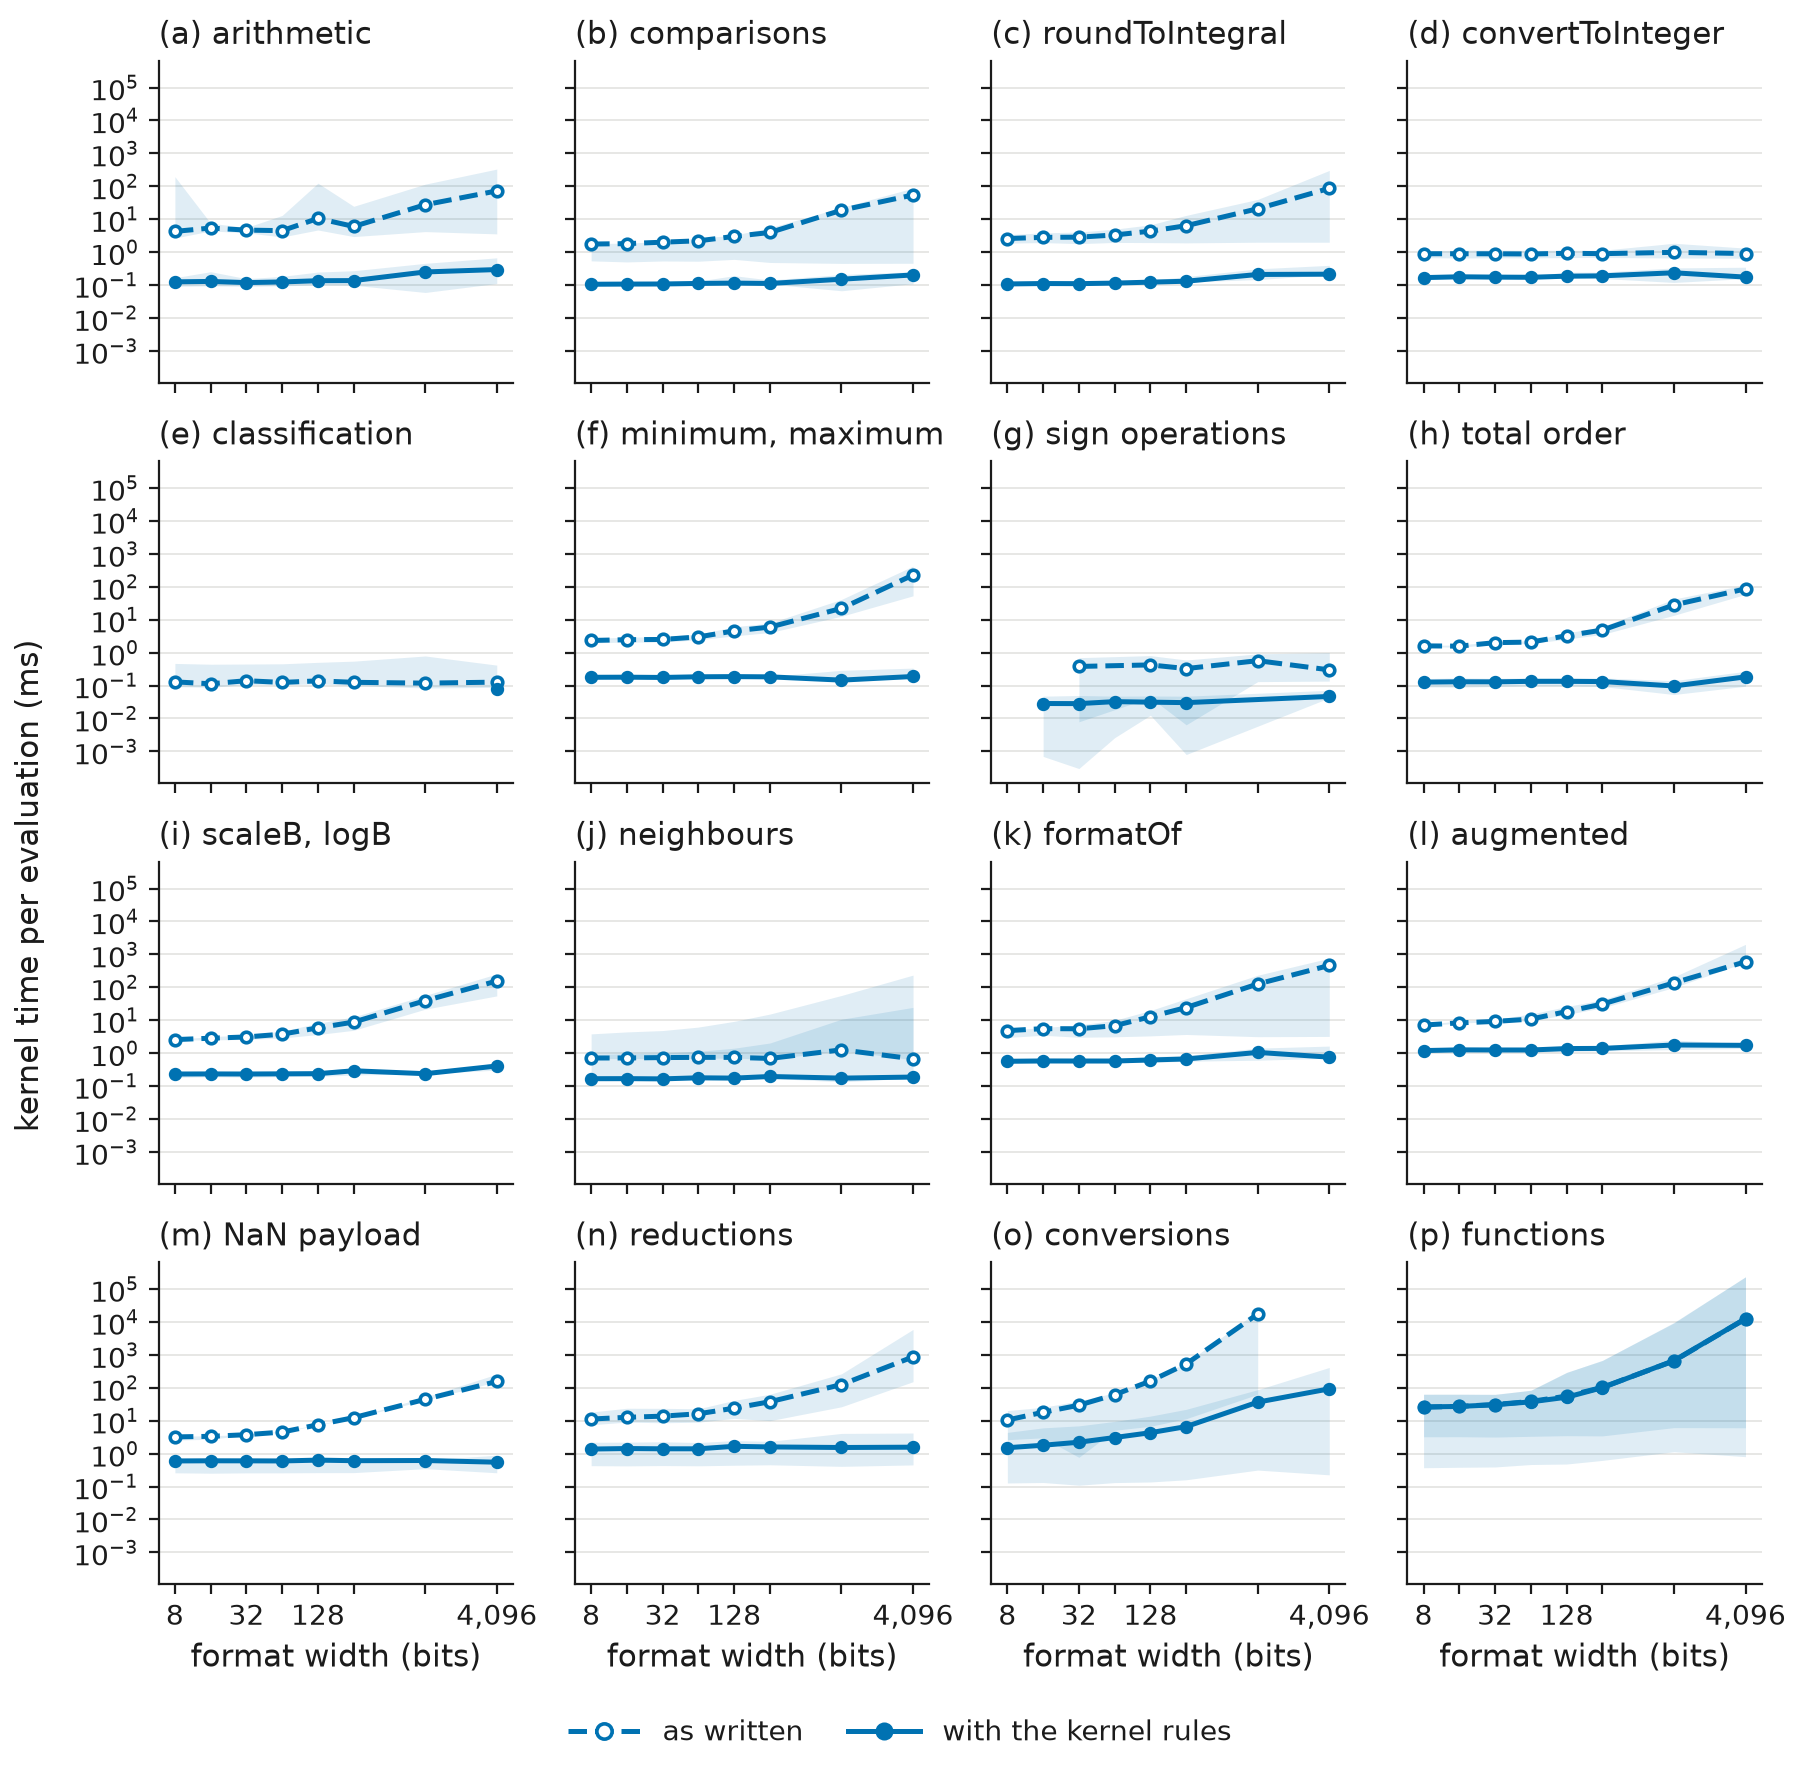

Data behind this chart, as committed beside it:
family, path, bits, median_us, min_us, max_us, operations
arithmetic (add to fma), as written, 8, 4257, 2674, 196122, 6
arithmetic (add to fma), as written, 16, 5386, 4391, 7538, 6
arithmetic (add to fma), as written, 32, 4658, 3872, 5581, 6
arithmetic (add to fma), as written, 64, 4484, 2876, 13011, 6
arithmetic (add to fma), as written, 128, 10552, 4693, 124376, 6
arithmetic (add to fma), as written, 256, 6016, 2959, 24646, 6
arithmetic (add to fma), as written, 1024, 27508, 4193, 115984, 6
arithmetic (add to fma), as written, 4096, 72247, 3573, 333121, 6
arithmetic (add to fma), with rules, 8, 124.6, 90.9, 166.9, 6
arithmetic (add to fma), with rules, 16, 128.5, 94.3, 254.1, 6
arithmetic (add to fma), with rules, 32, 118.3, 91.0, 155.9, 6
arithmetic (add to fma), with rules, 64, 124.0, 94.5, 183.3, 6
arithmetic (add to fma), with rules, 128, 135.0, 100.1, 247.7, 6
arithmetic (add to fma), with rules, 256, 136.2, 98.4, 271.9, 6
arithmetic (add to fma), with rules, 1024, 249.3, 59.3, 455.8, 6
arithmetic (add to fma), with rules, 4096, 294.7, 111.1, 670.1, 6
comparisons, as written, 8, 1756, 541.5, 1821, 22
comparisons, as written, 16, 1810, 502.3, 1867, 22
comparisons, as written, 32, 2001, 536.3, 2106, 22
comparisons, as written, 64, 2202, 528.2, 2636, 22
comparisons, as written, 128, 2996, 600.6, 3276, 22
comparisons, as written, 256, 3945, 483.3, 5495, 22
comparisons, as written, 1024, 18730, 453.5, 22657, 22
comparisons, as written, 4096, 54258, 457.0, 87869, 22
comparisons, with rules, 8, 105.5, 101.2, 118.9, 22
comparisons, with rules, 16, 106.7, 102.6, 112.1, 22
comparisons, with rules, 32, 107.5, 101.6, 117.6, 22
comparisons, with rules, 64, 111.6, 106.3, 131.8, 22
comparisons, with rules, 128, 114.2, 108.3, 192.0, 22
comparisons, with rules, 256, 111.3, 106.9, 142.1, 22
comparisons, with rules, 1024, 150.0, 66.8, 208.4, 22
comparisons, with rules, 4096, 202.2, 109.6, 253.0, 22
roundToIntegral, as written, 8, 2582, 1872, 3396, 6
roundToIntegral, as written, 16, 2807, 1945, 3842, 6
roundToIntegral, as written, 32, 2841, 1806, 4075, 6
roundToIntegral, as written, 64, 3311, 1963, 4974, 6
roundToIntegral, as written, 128, 4333, 1945, 6746, 6
roundToIntegral, as written, 256, 6342, 1908, 13054, 6
roundToIntegral, as written, 1024, 20767, 1994, 39871, 6
roundToIntegral, as written, 4096, 86459, 1993, 302972, 6
roundToIntegral, with rules, 8, 107.7, 103.9, 110.2, 6
roundToIntegral, with rules, 16, 110.9, 106.9, 113.8, 6
roundToIntegral, with rules, 32, 109.9, 106.9, 114.5, 6
roundToIntegral, with rules, 64, 114.3, 111.1, 121.6, 6
roundToIntegral, with rules, 128, 122.2, 118.2, 140.1, 6
roundToIntegral, with rules, 256, 130.2, 123.9, 179.7, 6
roundToIntegral, with rules, 1024, 209.2, 145.8, 310.4, 6
roundToIntegral, with rules, 4096, 213.1, 207.2, 396.0, 6
convertToInteger, as written, 8, 891.0, 677.6, 1086, 10
convertToInteger, as written, 16, 892.1, 662.4, 1138, 10
convertToInteger, as written, 32, 887.7, 670.8, 1155, 10
convertToInteger, as written, 64, 877.1, 665.7, 1130, 10
convertToInteger, as written, 128, 921, 681.3, 1135, 10
convertToInteger, as written, 256, 896.2, 686.7, 1138, 10
convertToInteger, as written, 1024, 983.2, 660.0, 1857, 10
convertToInteger, as written, 4096, 904.5, 653.2, 1321, 10
convertToInteger, with rules, 8, 167.6, 153.9, 187.0, 10
convertToInteger, with rules, 16, 177.8, 157.1, 186.5, 10
convertToInteger, with rules, 32, 173.8, 152.8, 204.3, 10
convertToInteger, with rules, 64, 171.6, 155.1, 187.4, 10
... 183 more rows
